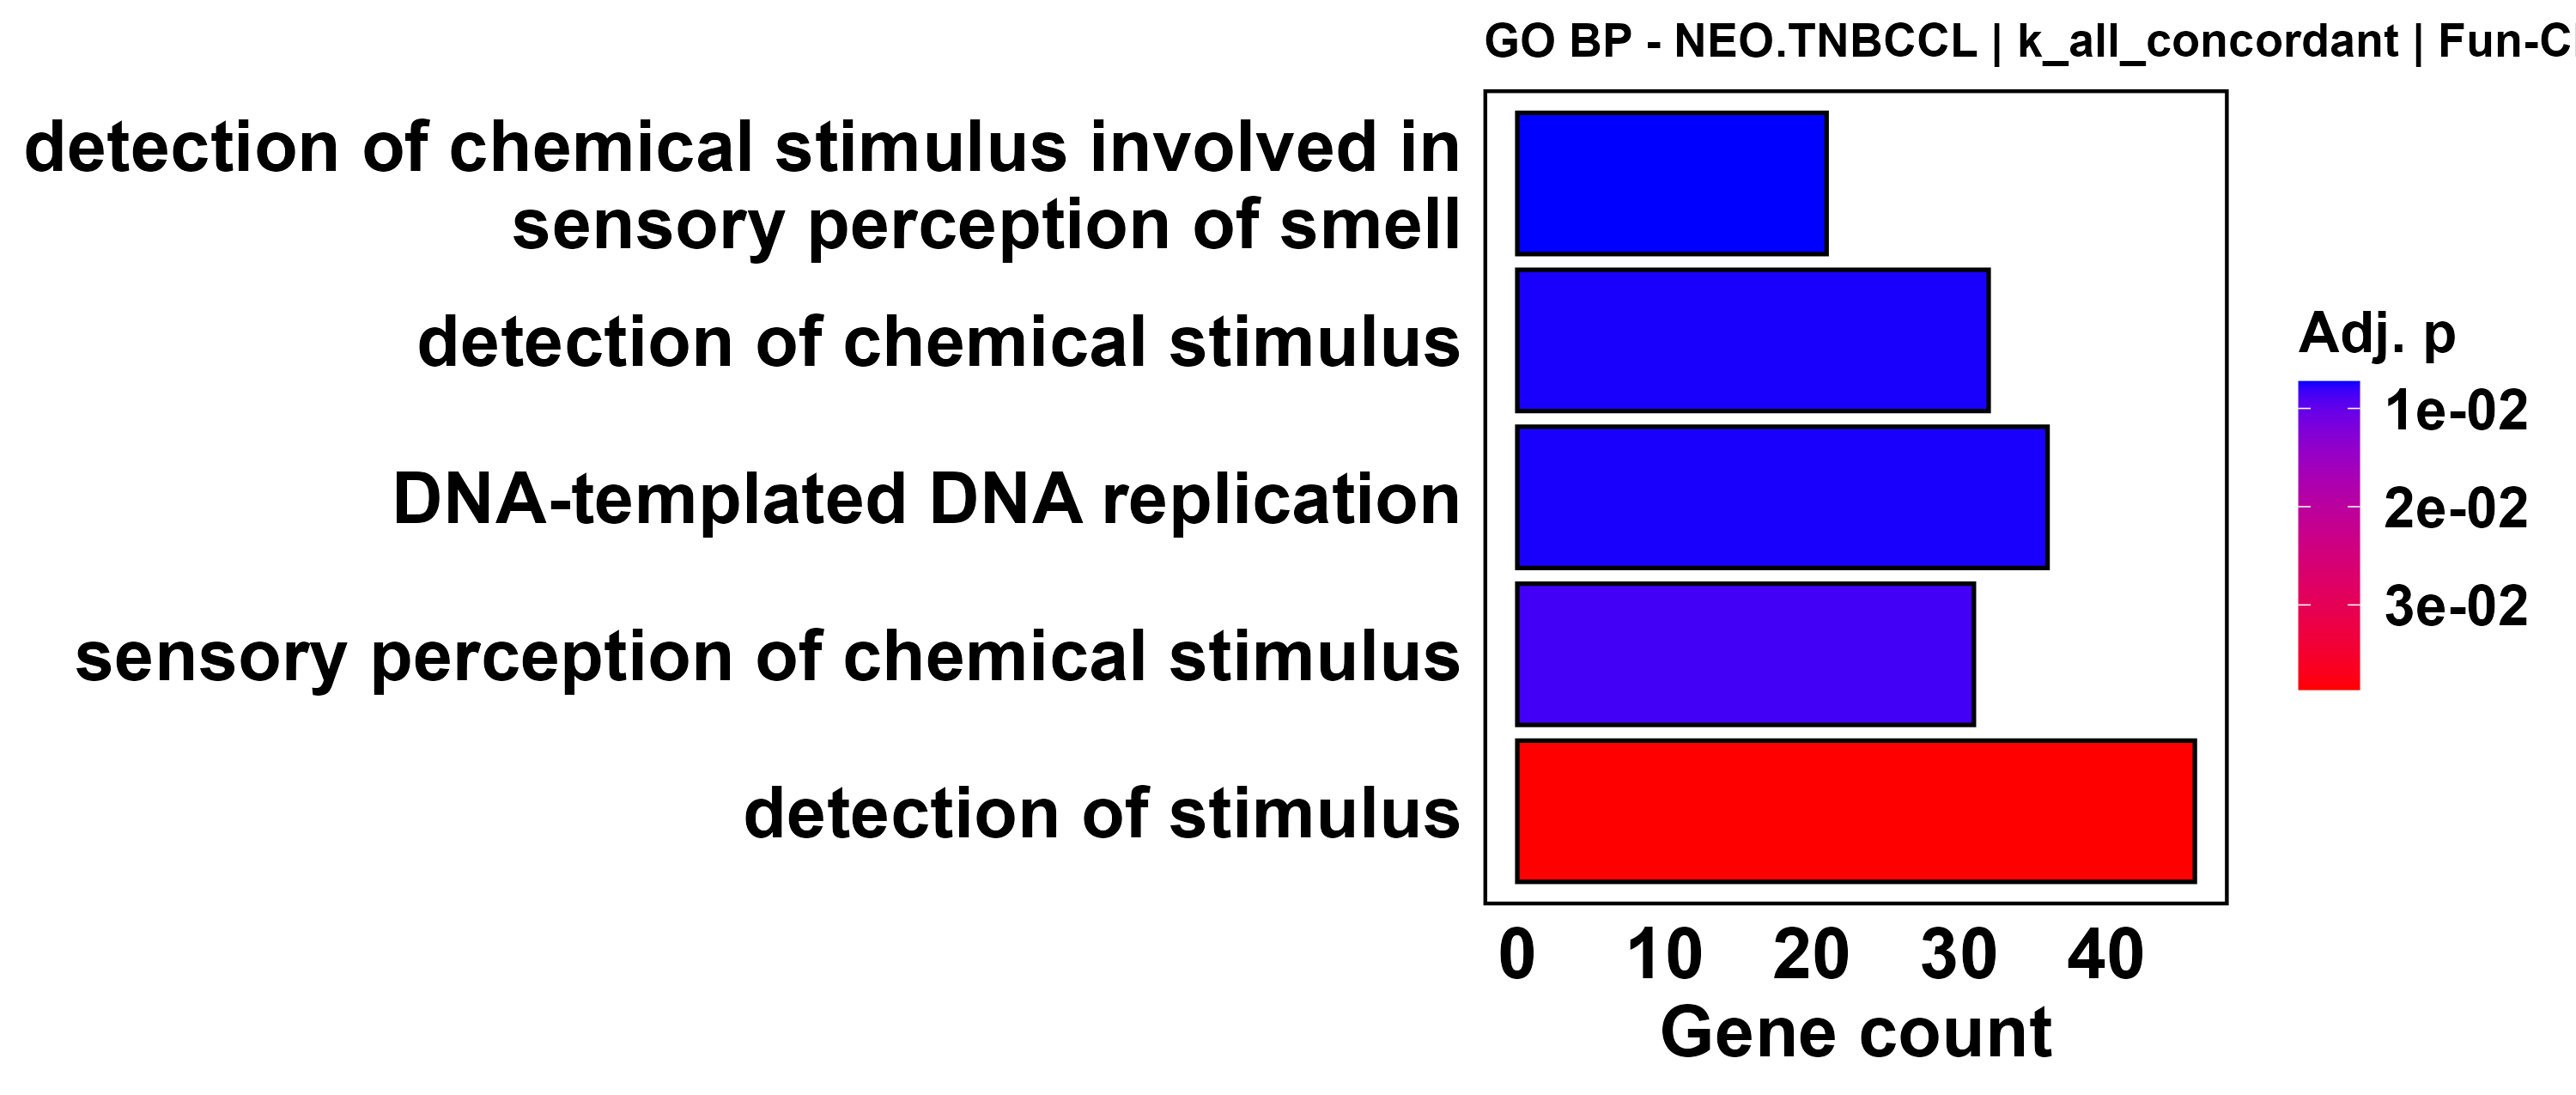

The data file committed next to this chart (first rows):
ID, Description, GeneRatio, BgRatio, RichFactor, FoldEnrichment, zScore, pvalue, p.adjust, qvalue, geneID, Count
GO:0050911, detection of chemical stimulus involved …, 21/1971, 22/3974, 0.9545, 1.925, 4.313, 4.4378448554619e-06, 0.007258, 0.007224, OR1N1/OR7D4/OR2A5/OR1F1/OR1E1/OR1J2/OR5V…, 21
GO:0009593, detection of chemical stimulus, 32/1971, 38/3974, 0.8421, 1.698, 4.288, 9.01997010035665e-06, 0.007471, 0.007436, TRPV1/SSC5D/KCNMB3/FFAR4/TAS2R5/KCNMB4/O…, 32
GO:0006261, DNA-templated DNA replication, 36/1971, 44/3974, 0.8182, 1.65, 4.298, 9.13626055503249e-06, 0.007471, 0.007436, WIZ/POLD1/BOD1L1/TIMELESS/CIZ1/POLG/TERF…, 36
GO:0007606, sensory perception of chemical stimulus, 31/1971, 37/3974, 0.8378, 1.689, 4.178, 1.55107264341776e-05, 0.008456, 0.008417, TRPV1/SCNN1D/SCNN1B/TAS2R60/FFAR4/TAS2R5…, 31
GO:0051606, detection of stimulus, 46/1971, 63/3974, 0.7302, 1.472, 3.747, 0.0001181, 0.03863, 0.03845, ROM1/GNA11/TIMELESS/TRPV1/SEMA5B/PNPLA2/…, 46
